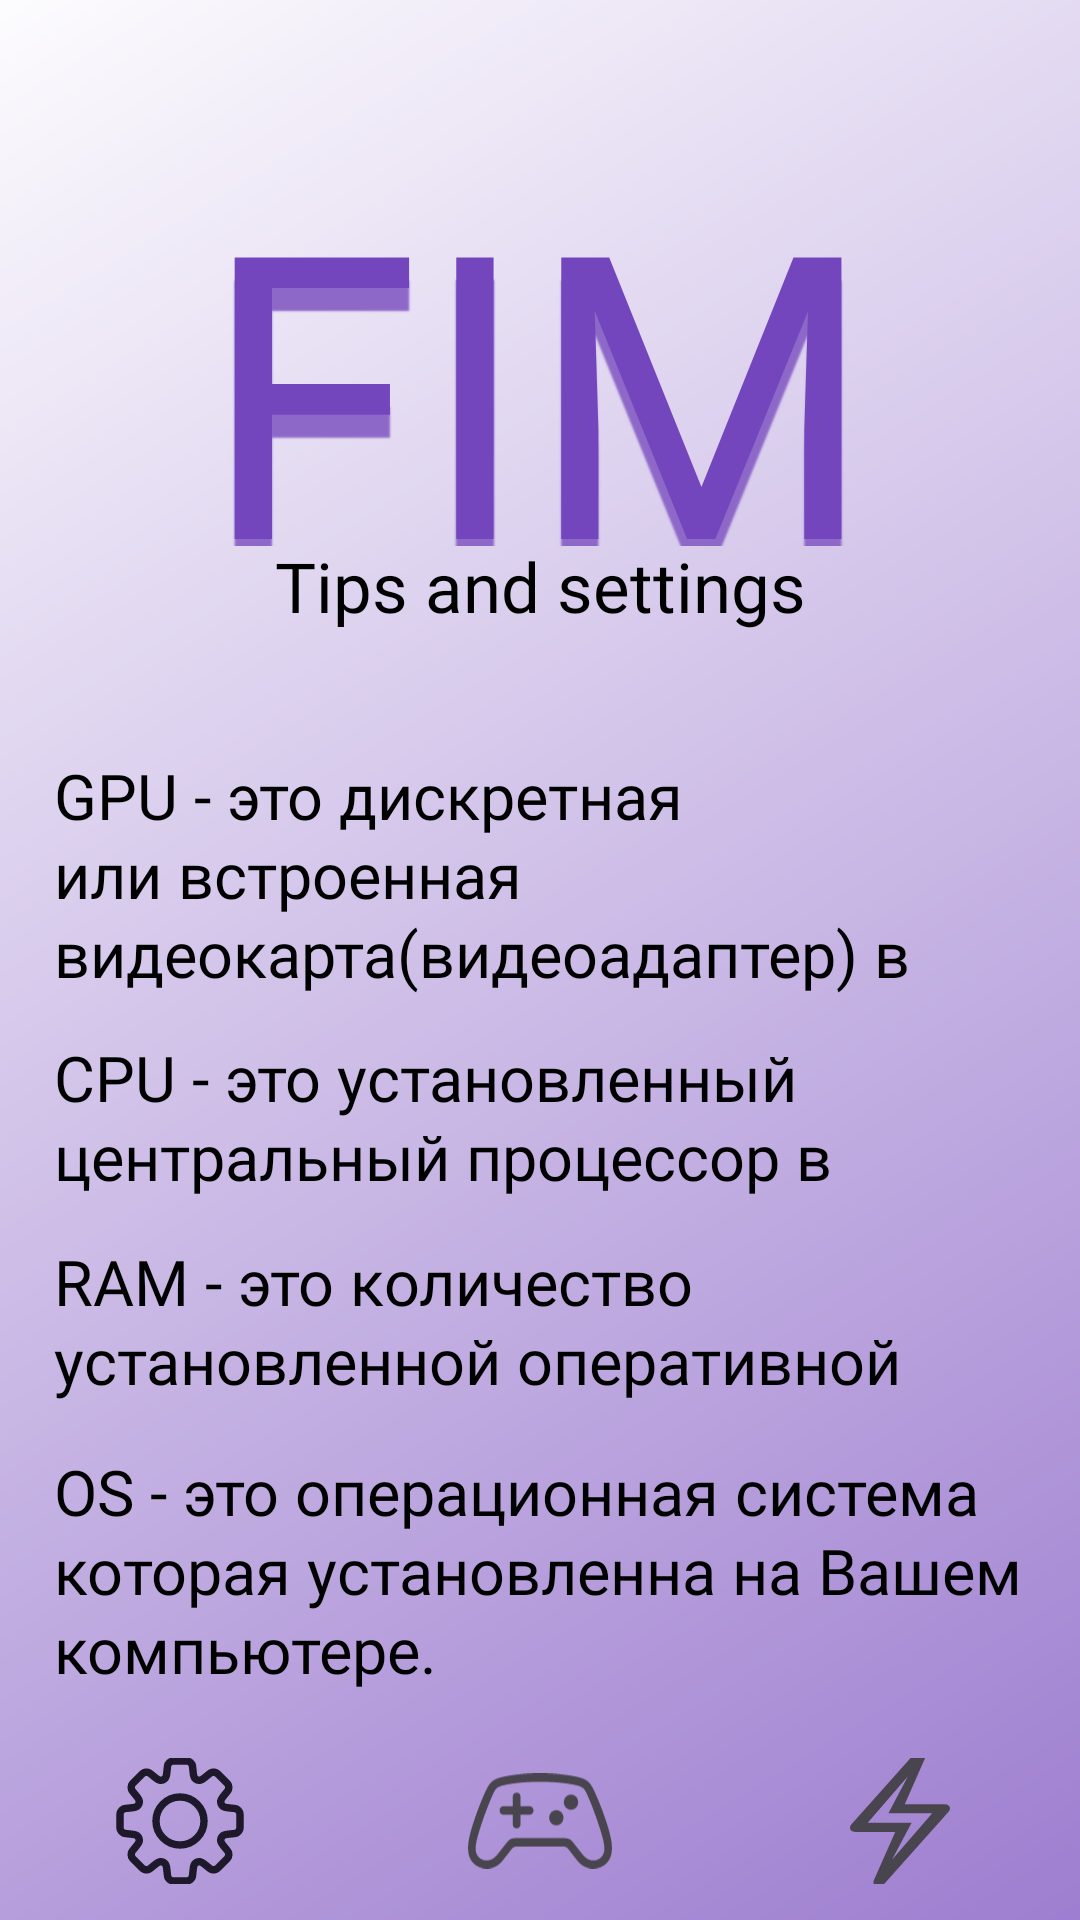

Reconstruct the res/layout file that produces this screen, plus the resources it refers to.
<!-- AndroidManifest.xml: application theme Theme.Fime_App -->
<!-- res/layout/settings_tips.xml -->
<?xml version="1.0" encoding="utf-8"?>
<RelativeLayout xmlns:android="http://schemas.android.com/apk/res/android"
    xmlns:app="http://schemas.android.com/apk/res-auto"
    android:id="@+id/Setting_tips"
    android:layout_width="match_parent"
    android:layout_height="match_parent"
    android:background="@drawable/settings_tips">

    <TextView
        android:id="@+id/fimelogo"
        android:layout_width="wrap_content"
        android:layout_height="142dp"
        android:layout_alignParentStart="true"
        android:layout_alignParentTop="true"
        android:layout_alignParentEnd="true"
        android:layout_marginStart="58dp"
        android:layout_marginTop="40dp"
        android:layout_marginEnd="59dp"
        android:fontFamily="@font/iceberg"
        android:gravity="center_horizontal"
        android:lineHeight="156sp"
        android:text="@string/fime"
        android:textAppearance="@style/fime" />

    <com.google.android.material.bottomnavigation.BottomNavigationView
        android:id="@+id/bottomNavigationView"
        android:layout_width="match_parent"
        android:layout_height="66dp"
        android:layout_alignParentBottom="true"
        android:layout_marginBottom="0dp"
        android:background="@android:color/transparent"
        android:gravity="bottom|center_horizontal"
        app:itemIconSize="48dp"
        app:labelVisibilityMode="unlabeled"
        app:menu="@menu/bottom_nav" />

    <TextView
        android:id="@+id/tips_and_settings"
        android:layout_width="264dp"
        android:layout_height="51dp"
        android:layout_alignParentStart="true"
        android:layout_alignParentLeft="true"
        android:layout_alignParentTop="true"
        android:layout_alignParentEnd="true"
        android:layout_marginStart="82dp"
        android:layout_marginLeft="82dp"
        android:layout_marginTop="180dp"
        android:layout_marginEnd="82dp"
        android:fontFamily="@font/iceberg"
        android:gravity="center_horizontal|top"
        android:lineHeight="39sp"
        android:text="@string/tips_and_se"
        android:textAppearance="@style/tips_and_sett" />

    <TextView
        android:id="@+id/gpu_tip"
        android:layout_width="wrap_content"
        android:layout_height="80dp"
        android:layout_alignParentStart="true"
        android:layout_alignParentLeft="true"
        android:layout_alignParentTop="true"
        android:layout_alignParentEnd="true"
        android:layout_marginStart="18dp"
        android:layout_marginLeft="18dp"
        android:layout_marginTop="251dp"
        android:layout_marginEnd="19dp"
        android:fontFamily="@font/iceberg"
        android:gravity="left"
        android:lineSpacingExtra="2sp"
        android:text="@string/gpu_str"
        android:textAppearance="@style/gpu_stl" />

    <TextView
        android:id="@+id/cpu_tip"
        android:layout_width="wrap_content"
        android:layout_height="54dp"
        android:layout_alignParentStart="true"
        android:layout_alignParentTop="true"
        android:layout_alignParentEnd="true"
        android:layout_marginStart="18dp"
        android:layout_marginLeft="18dp"
        android:layout_marginTop="345dp"
        android:layout_marginEnd="14dp"
        android:fontFamily="@font/iceberg"
        android:gravity="left"
        android:lineSpacingExtra="2sp"
        android:text="@string/cpu_str"
        android:textAppearance="@style/cpu_stl" />

    <TextView
        android:id="@+id/ram_tip"
        android:layout_width="wrap_content"
        android:layout_height="56dp"
        android:layout_alignParentStart="true"
        android:layout_alignParentLeft="true"
        android:layout_alignParentTop="true"
        android:layout_alignParentEnd="true"
        android:layout_marginStart="18dp"
        android:layout_marginLeft="18dp"
        android:layout_marginTop="413dp"
        android:layout_marginEnd="9dp"
        android:fontFamily="@font/iceberg"
        android:gravity="left"
        android:lineSpacingExtra="2sp"
        android:text="@string/ram_str"
        android:textAppearance="@style/ram_stl" />

    <TextView
        android:id="@+id/os_tip"
        android:layout_width="wrap_content"
        android:layout_height="wrap_content"
        android:layout_alignParentStart="true"
        android:layout_alignParentLeft="true"
        android:layout_alignParentTop="true"
        android:layout_alignParentEnd="true"
        android:layout_marginStart="18dp"
        android:layout_marginLeft="18dp"
        android:layout_marginTop="483dp"
        android:layout_marginEnd="15dp"
        android:fontFamily="@font/iceberg"
        android:gravity="left|center_horizontal"
        android:lineSpacingExtra="2sp"
        android:text="@string/os_str"
        android:textAppearance="@style/os_stl" />


</RelativeLayout>
<!-- resources referenced by this layout -->
<resources>
  <!-- drawable settings_tips (drawable) -->
  <?xml version="1.0" encoding="utf-8"?>
  <vector
  xmlns:android="http://schemas.android.com/apk/res/android"
  xmlns:aapt="http://schemas.android.com/aapt"
  android:width="428dp"
  android:height="926dp"
  android:viewportWidth="428"
  android:viewportHeight="926"
      >
  <group>
      <clip-path
          android:pathData="M0 0H428V926H0V0Z"
          />
      <group
          android:translateX="4.701"
          android:translateY="-0.154"
          android:pivotX="214"
          android:pivotY="463"
          android:scaleX="7.974"
          android:scaleY="2.773"
          android:rotation="186.325"
          >
          <path
              android:pathData="M0 0V926H428V0"
              >
              <aapt:attr name="android:fillColor">
                  <gradient
                      android:type="linear"
                      android:startX="107"
                      android:startY="421"
                      android:endX="300"
                      android:endY="493"
                      >
                      <item
                          android:color="#8D68C8"
                          android:offset="0"
                          />
                      <item
                          android:color="#FFFFFF"
                          android:offset="1"
                          />
                  </gradient>
              </aapt:attr>
          </path>
      </group>
  </group>
  </vector>
  <string name="cpu_str">
  CPU - это установленный центральный процессор в Вашем компьютере.
      </string>
  <string name="fime" translatable="false">
      FIME
  </string>
  <string name="gpu_str">
  GPU - это дискретная или встроенная видеокарта(видеоадаптер) в Вашем компьютере.
      </string>
  <string name="os_str">
  OS - это операционная система которая установленна на Вашем компьютере.
      </string>
  <string name="ram_str">
  RAM - это количество установленной оперативной памяти в Ваш компьютер.
      </string>
  <string name="tips_and_se">
  Tips and settings
  </string>
  <style name="cpu_stl">
          <item name="android:textSize">21sp</item>
          <item name="android:textColor">#000000</item>
      </style>
  <style name="fime">
          <item name="android:textSize">132sp</item>
          <item name="android:textColor">#7446BE</item>
          <item name="android:shadowColor">#8D68C8</item>
          <item name="android:shadowDx">0</item>
          <item name="android:shadowDy">23</item>
          <item name="android:shadowRadius">1</item>
      </style>
  <style name="gpu_stl">
          <item name="android:textSize">21sp</item>
          <item name="android:textColor">#000000</item>
      </style>
  <style name="os_stl">
          <item name="android:textSize">21sp</item>
          <item name="android:textColor">#000000</item>
      </style>
  <style name="ram_stl">
          <item name="android:textSize">21sp</item>
          <item name="android:textColor">#000000</item>
      </style>
  <style name="tips_and_sett">
          <item name="android:textSize">23sp</item>
          <item name="android:textColor">#000000</item>
      </style>
  <style name="Theme.Fime_App" parent="Base.Theme.Fime_App" />
  <style name="Base.Theme.Fime_App" parent="Theme.Material3.DayNight.NoActionBar">
          
          
      </style>
</resources>
